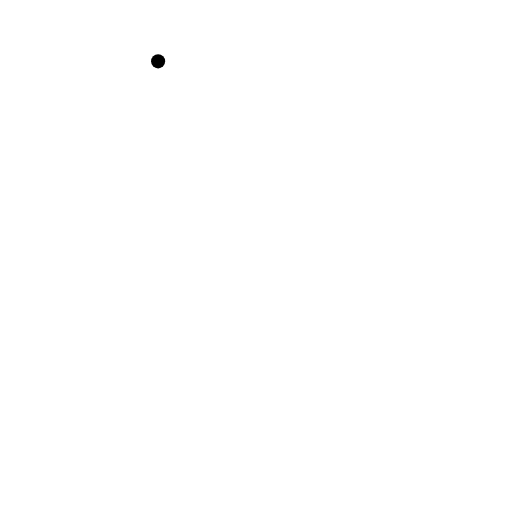
t = 0.00 s
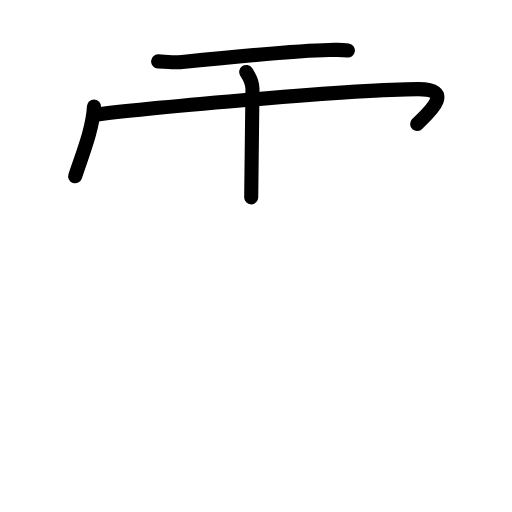
t = 3.88 s
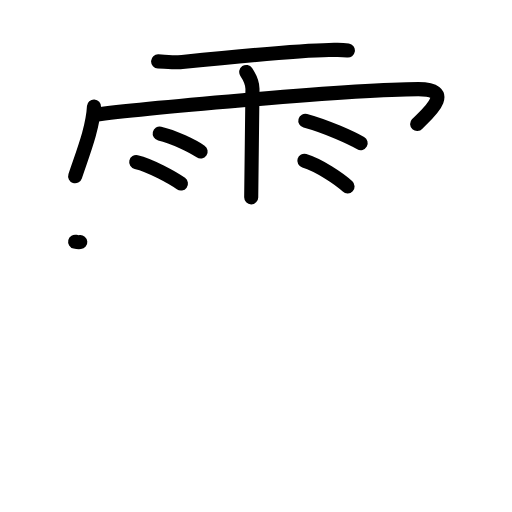
t = 8.08 s
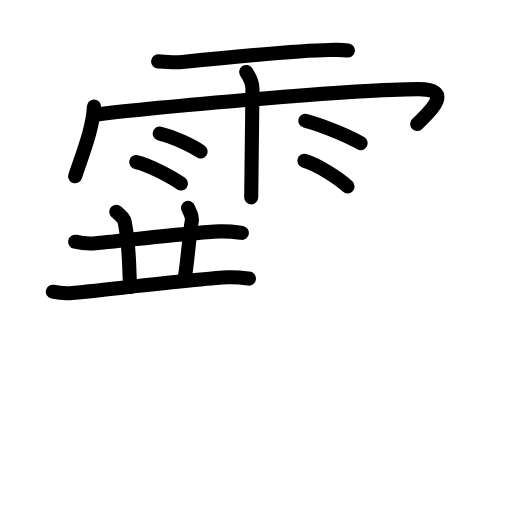
t = 11.92 s
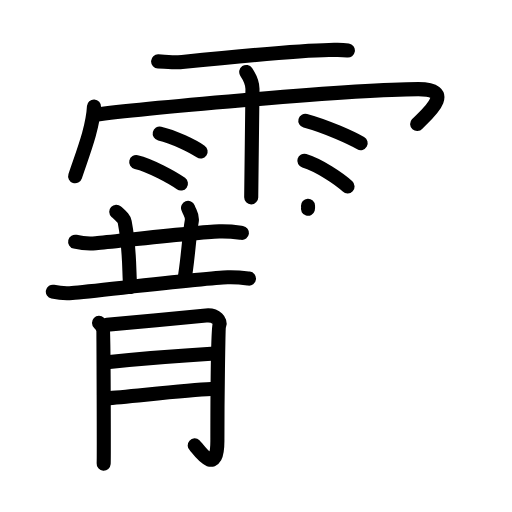
t = 16.13 s
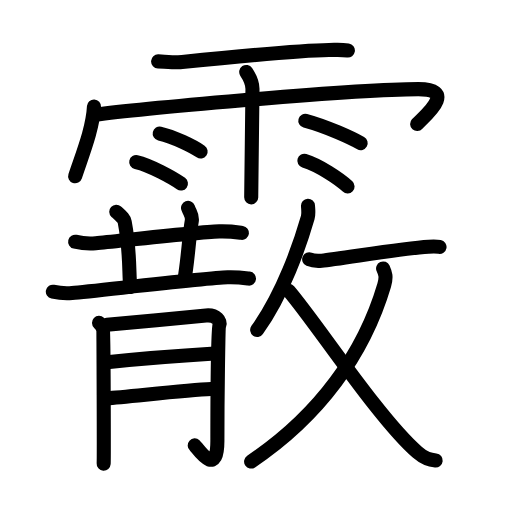
t = 20.00 s

The animated SVG that drew these frames (rendered in a browser with its animation timeline set to each time). Animation: 58 SMIL elements (animate=58); one cycle of 20.00 s.

<?xml version="1.0" encoding="UTF-8"?>
<!--
AniKanjiVG is licensed by CC-BY-SA Paul C. Sommerhoff (https://bitbucket.org/sommerhoff/anikanjivg).
AniKanjiVG uses KanjiVG which is licensed by CC-BY-SA Ulrich Apel (http://kanjivg.tagaini.net).
See also http://creativecommons.org/licenses/by-sa/3.0/
-->
<svg xmlns:kvg='http://kanjivg.tagaini.net' xmlns='http://www.w3.org/2000/svg' width='109' height='109' viewBox='0 0 109 109' style='fill:none;stroke:#000000;stroke-width:3;stroke-linecap:round;stroke-linejoin:round;' id="kvg:kanji_09730"><g id="kvg:09730" kvg:element="霰"><g id="kvg:09730-g1" kvg:element="雨" kvg:variant="true" kvg:position="top" kvg:radical="general"><path id="kvg:09730-s1" kvg:type="㇐" d="M33.66,13.06c1.34,0.05,3.82,0.28,5.12,0.15c6.97-0.71,24.97-2.47,31.25-2.56c1.83-0.03,2.35-0.14,4.03,0.1"><animate attributeName="d" begin="0.0s" dur="0.3333333333333333s" from="M33.66,13.06C33.66,13.06,33.66,13.06,33.66,13.06" to="M33.66,13.06c1.34,0.05,3.82,0.28,5.12,0.15" />
<animate attributeName="d" begin="0.3333333333333333s" dur="0.3333333333333333s" from="M33.66,13.06c1.34,0.05,3.82,0.28,5.12,0.15c0,0,0,0,0,0,0" to="M33.66,13.06c1.34,0.05,3.82,0.28,5.12,0.15c6.97-0.71,24.97-2.47,31.25-2.56" />
<animate attributeName="d" begin="0.6666666666666666s" dur="0.3333333333333333s" from="M33.66,13.06c1.34,0.05,3.82,0.28,5.12,0.15c6.97-0.71,24.97-2.47,31.25-2.56c0,0,0,0,0,0,0" to="M33.66,13.06c1.34,0.05,3.82,0.28,5.12,0.15c6.97-0.71,24.97-2.47,31.25-2.56c1.83-0.03,2.35-0.14,4.03,0.1" />
</path>
<path id="kvg:09730-s2" kvg:type="㇔/㇑" d="M20.01,22.67C19.76,27.43,17.6,32.71,16,37.52"><animate attributeName="d" begin="1.0s" dur="1.0s" from="M20.01,22.67C20.01,22.67,20.01,22.67,20.01,22.67" to="M20.01,22.67C19.76,27.43,17.6,32.71,16,37.52" />
<animate attributeName="d" begin="0s" dur="1.0s" from="M-100,-100" to="M-100,-100" />
</path>
<path id="kvg:09730-s3" kvg:type="㇖b/㇆" d="M20.17,24.45c6.93-0.96,54.19-5.47,68.9-5.47c8.53,0,1.09,5.93-0.26,7.43"><animate attributeName="d" begin="2.0s" dur="0.5s" from="M20.17,24.45C20.17,24.45,20.17,24.45,20.17,24.45" to="M20.17,24.45c6.93-0.96,54.19-5.47,68.9-5.47" />
<animate attributeName="d" begin="2.5s" dur="0.5s" from="M20.17,24.45c6.93-0.96,54.19-5.47,68.9-5.47c0,0,0,0,0,0,0" to="M20.17,24.45c6.93-0.96,54.19-5.47,68.9-5.47c8.53,0,1.09,5.93-0.26,7.43" />
<animate attributeName="d" begin="0s" dur="2.0s" from="M-100,-100" to="M-100,-100" />
</path>
<path id="kvg:09730-s4" kvg:type="㇑" d="M52.42,15.32c0.91,1.36,1.31,2.26,1.33,3.6c0.01,0.48-0.27,21.77-0.27,23.09"><animate attributeName="d" begin="3.0s" dur="0.5s" from="M52.42,15.32C52.42,15.32,52.42,15.32,52.42,15.32" to="M52.42,15.32c0.91,1.36,1.31,2.26,1.33,3.6" />
<animate attributeName="d" begin="3.5s" dur="0.5s" from="M52.42,15.32c0.91,1.36,1.31,2.26,1.33,3.6c0,0,0,0,0,0,0" to="M52.42,15.32c0.91,1.36,1.31,2.26,1.33,3.6c0.01,0.48-0.27,21.77-0.27,23.09" />
<animate attributeName="d" begin="0s" dur="3.0s" from="M-100,-100" to="M-100,-100" />
</path>
<path id="kvg:09730-s5" kvg:type="㇔" d="M34,28.43c2.99,0.68,7.08,2.71,8.71,3.83"><animate attributeName="d" begin="4.0s" dur="1.0s" from="M34,28.43C34,28.43,34,28.43,34,28.43" to="M34,28.43c2.99,0.68,7.08,2.71,8.71,3.83" />
<animate attributeName="d" begin="0s" dur="4.0s" from="M-100,-100" to="M-100,-100" />
</path>
<path id="kvg:09730-s6" kvg:type="㇔" d="M29,34.51c3.08,0.72,7.84,3.37,9.52,4.57"><animate attributeName="d" begin="5.0s" dur="1.0s" from="M29,34.51C29,34.51,29,34.51,29,34.51" to="M29,34.51c3.08,0.72,7.84,3.37,9.52,4.57" />
<animate attributeName="d" begin="0s" dur="5.0s" from="M-100,-100" to="M-100,-100" />
</path>
<path id="kvg:09730-s7" kvg:type="㇔" d="M65,25.71c4.65,1.25,9.92,3.73,11.78,4.77"><animate attributeName="d" begin="6.0s" dur="1.0s" from="M65,25.71C65,25.71,65,25.71,65,25.71" to="M65,25.71c4.65,1.25,9.92,3.73,11.78,4.77" />
<animate attributeName="d" begin="0s" dur="6.0s" from="M-100,-100" to="M-100,-100" />
</path>
<path id="kvg:09730-s8" kvg:type="㇔" d="M64.79,34.23c3.16,0.96,7.48,3.86,9.2,5.46"><animate attributeName="d" begin="7.0s" dur="1.0s" from="M64.79,34.23C64.79,34.23,64.79,34.23,64.79,34.23" to="M64.79,34.23c3.16,0.96,7.48,3.86,9.2,5.46" />
<animate attributeName="d" begin="0s" dur="7.0s" from="M-100,-100" to="M-100,-100" />
</path>
</g>
<g id="kvg:09730-g2" kvg:element="散" kvg:position="bottom"><g id="kvg:09730-g3" kvg:position="left"><path id="kvg:09730-s9" kvg:type="㇐" d="M16,51.46c1.38,0.33,3,0.46,4.38,0.33c5.23-0.5,21.52-2.38,26.29-2.53c2.3-0.07,3.69,0.16,4.84,0.32"><animate attributeName="d" begin="8.0s" dur="0.3333333333333333s" from="M16,51.46C16,51.46,16,51.46,16,51.46" to="M16,51.46c1.38,0.33,3,0.46,4.38,0.33" />
<animate attributeName="d" begin="8.333333333333334s" dur="0.3333333333333333s" from="M16,51.46c1.38,0.33,3,0.46,4.38,0.33c0,0,0,0,0,0,0" to="M16,51.46c1.38,0.33,3,0.46,4.38,0.33c5.23-0.5,21.52-2.38,26.29-2.53" />
<animate attributeName="d" begin="8.666666666666666s" dur="0.3333333333333333s" from="M16,51.46c1.38,0.33,3,0.46,4.38,0.33c5.23-0.5,21.52-2.38,26.29-2.53c0,0,0,0,0,0,0" to="M16,51.46c1.38,0.33,3,0.46,4.38,0.33c5.23-0.5,21.52-2.38,26.29-2.53c2.3-0.07,3.69,0.16,4.84,0.32" />
<animate attributeName="d" begin="0s" dur="8.0s" from="M-100,-100" to="M-100,-100" />
</path>
<path id="kvg:09730-s10" kvg:type="㇑" d="M24.75,45.07c1.26,1.15,1.67,1.5,1.8,2.2c1.26,6.61,0.84,11.43,1.2,13.83"><animate attributeName="d" begin="9.0s" dur="0.5s" from="M24.75,45.07C24.75,45.07,24.75,45.07,24.75,45.07" to="M24.75,45.07c1.26,1.15,1.67,1.5,1.8,2.2" />
<animate attributeName="d" begin="9.5s" dur="0.5s" from="M24.75,45.07c1.26,1.15,1.67,1.5,1.8,2.2c0,0,0,0,0,0,0" to="M24.75,45.07c1.26,1.15,1.67,1.5,1.8,2.2c1.26,6.61,0.84,11.43,1.2,13.83" />
<animate attributeName="d" begin="0s" dur="9.0s" from="M-100,-100" to="M-100,-100" />
</path>
<path id="kvg:09730-s11" kvg:type="㇑" d="M40.03,44.25c0.47,1.25,1.01,1.67,0.79,2.87c-0.57,3.13-0.82,8.38-1.57,12.5"><animate attributeName="d" begin="10.0s" dur="0.5s" from="M40.03,44.25C40.03,44.25,40.03,44.25,40.03,44.25" to="M40.03,44.25c0.47,1.25,1.01,1.67,0.79,2.87" />
<animate attributeName="d" begin="10.5s" dur="0.5s" from="M40.03,44.25c0.47,1.25,1.01,1.67,0.79,2.87c0,0,0,0,0,0,0" to="M40.03,44.25c0.47,1.25,1.01,1.67,0.79,2.87c-0.57,3.13-0.82,8.38-1.57,12.5" />
<animate attributeName="d" begin="0s" dur="10.0s" from="M-100,-100" to="M-100,-100" />
</path>
<path id="kvg:09730-s12" kvg:type="㇐" d="M11.25,62.1c1.29,0.27,2.81,0.38,4.1,0.27c4.9-0.42,28.65-3.21,33.12-3.33c2.16-0.06,3.45,0.13,4.53,0.27"><animate attributeName="d" begin="11.0s" dur="0.3333333333333333s" from="M11.25,62.1C11.25,62.1,11.25,62.1,11.25,62.1" to="M11.25,62.1c1.29,0.27,2.81,0.38,4.1,0.27" />
<animate attributeName="d" begin="11.333333333333334s" dur="0.3333333333333333s" from="M11.25,62.1c1.29,0.27,2.81,0.38,4.1,0.27c0,0,0,0,0,0,0" to="M11.25,62.1c1.29,0.27,2.81,0.38,4.1,0.27c4.9-0.42,28.65-3.21,33.12-3.33" />
<animate attributeName="d" begin="11.666666666666666s" dur="0.3333333333333333s" from="M11.25,62.1c1.29,0.27,2.81,0.38,4.1,0.27c4.9-0.42,28.65-3.21,33.12-3.33c0,0,0,0,0,0,0" to="M11.25,62.1c1.29,0.27,2.81,0.38,4.1,0.27c4.9-0.42,28.65-3.21,33.12-3.33c2.16-0.06,3.45,0.13,4.53,0.27" />
<animate attributeName="d" begin="0s" dur="11.0s" from="M-100,-100" to="M-100,-100" />
</path>
<g id="kvg:09730-g4" kvg:element="月"><path id="kvg:09730-s13" kvg:type="㇒" d="M21.08,68.73c0.43,0.41,0.71,0.83,0.85,1.24c0.14,0.41,0.2,27.81,0.14,28.74"><animate attributeName="d" begin="12.0s" dur="0.5s" from="M21.08,68.73C21.08,68.73,21.08,68.73,21.08,68.73" to="M21.08,68.73c0.43,0.41,0.71,0.83,0.85,1.24" />
<animate attributeName="d" begin="12.5s" dur="0.5s" from="M21.08,68.73c0.43,0.41,0.71,0.83,0.85,1.24c0,0,0,0,0,0,0" to="M21.08,68.73c0.43,0.41,0.71,0.83,0.85,1.24c0.14,0.41,0.2,27.81,0.14,28.74" />
<animate attributeName="d" begin="0s" dur="12.0s" from="M-100,-100" to="M-100,-100" />
</path>
<path id="kvg:09730-s14" kvg:type="㇆a" d="M22.78,69.14c1.7-0.1,19.83-1.85,21.09-1.97c2.27-0.21,3.12,1.35,2.84,1.97c-0.27,0.6-0.43,16.37-0.43,24.75c0,8.11-4.26,1.45-4.83,0.93"><animate attributeName="d" begin="13.0s" dur="0.25s" from="M22.78,69.14C22.78,69.14,22.78,69.14,22.78,69.14" to="M22.78,69.14c1.7-0.1,19.83-1.85,21.09-1.97" />
<animate attributeName="d" begin="13.25s" dur="0.25s" from="M22.78,69.14c1.7-0.1,19.83-1.85,21.09-1.97c0,0,0,0,0,0,0" to="M22.78,69.14c1.7-0.1,19.83-1.85,21.09-1.97c2.27-0.21,3.12,1.35,2.84,1.97" />
<animate attributeName="d" begin="13.5s" dur="0.25s" from="M22.78,69.14c1.7-0.1,19.83-1.85,21.09-1.97c2.27-0.21,3.12,1.35,2.84,1.97c0,0,0,0,0,0,0" to="M22.78,69.14c1.7-0.1,19.83-1.85,21.09-1.97c2.27-0.21,3.12,1.35,2.84,1.97c-0.27,0.6-0.43,16.37-0.43,24.75" />
<animate attributeName="d" begin="13.75s" dur="0.25s" from="M22.78,69.14c1.7-0.1,19.83-1.85,21.09-1.97c2.27-0.21,3.12,1.35,2.84,1.97c-0.27,0.6-0.43,16.37-0.43,24.75c0,0,0,0,0,0,0" to="M22.78,69.14c1.7-0.1,19.83-1.85,21.09-1.97c2.27-0.21,3.12,1.35,2.84,1.97c-0.27,0.6-0.43,16.37-0.43,24.75c0,8.11-4.26,1.45-4.83,0.93" />
<animate attributeName="d" begin="0s" dur="13.0s" from="M-100,-100" to="M-100,-100" />
</path>
<path id="kvg:09730-s15" kvg:type="㇐a" d="M22.78,77.11c5.82-0.62,17.83-1.55,22.94-1.86"><animate attributeName="d" begin="14.0s" dur="1.0s" from="M22.78,77.11C22.78,77.11,22.78,77.11,22.78,77.11" to="M22.78,77.11c5.82-0.62,17.83-1.55,22.94-1.86" />
<animate attributeName="d" begin="0s" dur="14.0s" from="M-100,-100" to="M-100,-100" />
</path>
<path id="kvg:09730-s16" kvg:type="㇐a" d="M22.71,84.78c4.54-0.31,16.98-1.74,22.23-1.95"><animate attributeName="d" begin="15.0s" dur="1.0s" from="M22.71,84.78C22.71,84.78,22.71,84.78,22.71,84.78" to="M22.71,84.78c4.54-0.31,16.98-1.74,22.23-1.95" />
<animate attributeName="d" begin="0s" dur="15.0s" from="M-100,-100" to="M-100,-100" />
</path>
</g>
</g>
<g id="kvg:09730-g5" kvg:element="攴" kvg:variant="true" kvg:original="攵" kvg:position="right"><g id="kvg:09730-g6" kvg:position="top"><path id="kvg:09730-s17" kvg:type="㇒" d="M65.57,43.81c0.03,0.63,0.19,1.66-0.06,2.53c-1.6,5.56-5.21,16.2-10.76,23.9"><animate attributeName="d" begin="16.0s" dur="0.5s" from="M65.57,43.81C65.57,43.81,65.57,43.81,65.57,43.81" to="M65.57,43.81c0.03,0.63,0.19,1.66-0.06,2.53" />
<animate attributeName="d" begin="16.5s" dur="0.5s" from="M65.57,43.81c0.03,0.63,0.19,1.66-0.06,2.53c0,0,0,0,0,0,0" to="M65.57,43.81c0.03,0.63,0.19,1.66-0.06,2.53c-1.6,5.56-5.21,16.2-10.76,23.9" />
<animate attributeName="d" begin="0s" dur="16.0s" from="M-100,-100" to="M-100,-100" />
</path>
<path id="kvg:09730-s18" kvg:type="㇐" d="M65.82,55.21c0.7,0.29,1.97,0.35,2.67,0.29c3.66-0.3,17-2.67,22.75-2.98c1.24-0.07,2-0.01,2.33,0.05"><animate attributeName="d" begin="17.0s" dur="0.3333333333333333s" from="M65.82,55.21C65.82,55.21,65.82,55.21,65.82,55.21" to="M65.82,55.21c0.7,0.29,1.97,0.35,2.67,0.29" />
<animate attributeName="d" begin="17.333333333333332s" dur="0.3333333333333333s" from="M65.82,55.21c0.7,0.29,1.97,0.35,2.67,0.29c0,0,0,0,0,0,0" to="M65.82,55.21c0.7,0.29,1.97,0.35,2.67,0.29c3.66-0.3,17-2.67,22.75-2.98" />
<animate attributeName="d" begin="17.666666666666668s" dur="0.3333333333333333s" from="M65.82,55.21c0.7,0.29,1.97,0.35,2.67,0.29c3.66-0.3,17-2.67,22.75-2.98c0,0,0,0,0,0,0" to="M65.82,55.21c0.7,0.29,1.97,0.35,2.67,0.29c3.66-0.3,17-2.67,22.75-2.98c1.24-0.07,2-0.01,2.33,0.05" />
<animate attributeName="d" begin="0s" dur="17.0s" from="M-100,-100" to="M-100,-100" />
</path>
</g>
<g id="kvg:09730-g7" kvg:element="乂" kvg:position="bottom"><g id="kvg:09730-g8" kvg:element="丿"><path id="kvg:09730-s19" kvg:type="㇒" d="M81.56,57.15c0.45,1.01,0.77,1.75,0.23,3.57C77.5,75.25,68,88.5,53.46,98.26"><animate attributeName="d" begin="18.0s" dur="0.5s" from="M81.56,57.15C81.56,57.15,81.56,57.15,81.56,57.15" to="M81.56,57.15c0.45,1.01,0.77,1.75,0.23,3.57" />
<animate attributeName="d" begin="18.5s" dur="0.5s" from="M81.56,57.15c0.45,1.01,0.77,1.75,0.23,3.57c0,0,0,0,0,0,0" to="M81.56,57.15c0.45,1.01,0.77,1.75,0.23,3.57C77.5,75.25,68,88.5,53.46,98.26" />
<animate attributeName="d" begin="0s" dur="18.0s" from="M-100,-100" to="M-100,-100" />
</path>
</g>
<path id="kvg:09730-s20" kvg:type="㇏" d="M61.48,61.91c5.53,6.37,19.13,27.2,27.38,34.37c1.58,1.38,2.6,1.61,3.89,1.75"><animate attributeName="d" begin="19.0s" dur="0.5s" from="M61.48,61.91C61.48,61.91,61.48,61.91,61.48,61.91" to="M61.48,61.91c5.53,6.37,19.13,27.2,27.38,34.37" />
<animate attributeName="d" begin="19.5s" dur="0.5s" from="M61.48,61.91c5.53,6.37,19.13,27.2,27.38,34.37c0,0,0,0,0,0,0" to="M61.48,61.91c5.53,6.37,19.13,27.2,27.38,34.37c1.58,1.38,2.6,1.61,3.89,1.75" />
<animate attributeName="d" begin="0s" dur="19.0s" from="M-100,-100" to="M-100,-100" />
</path>
</g>
</g>
</g>
</g>
</svg>
